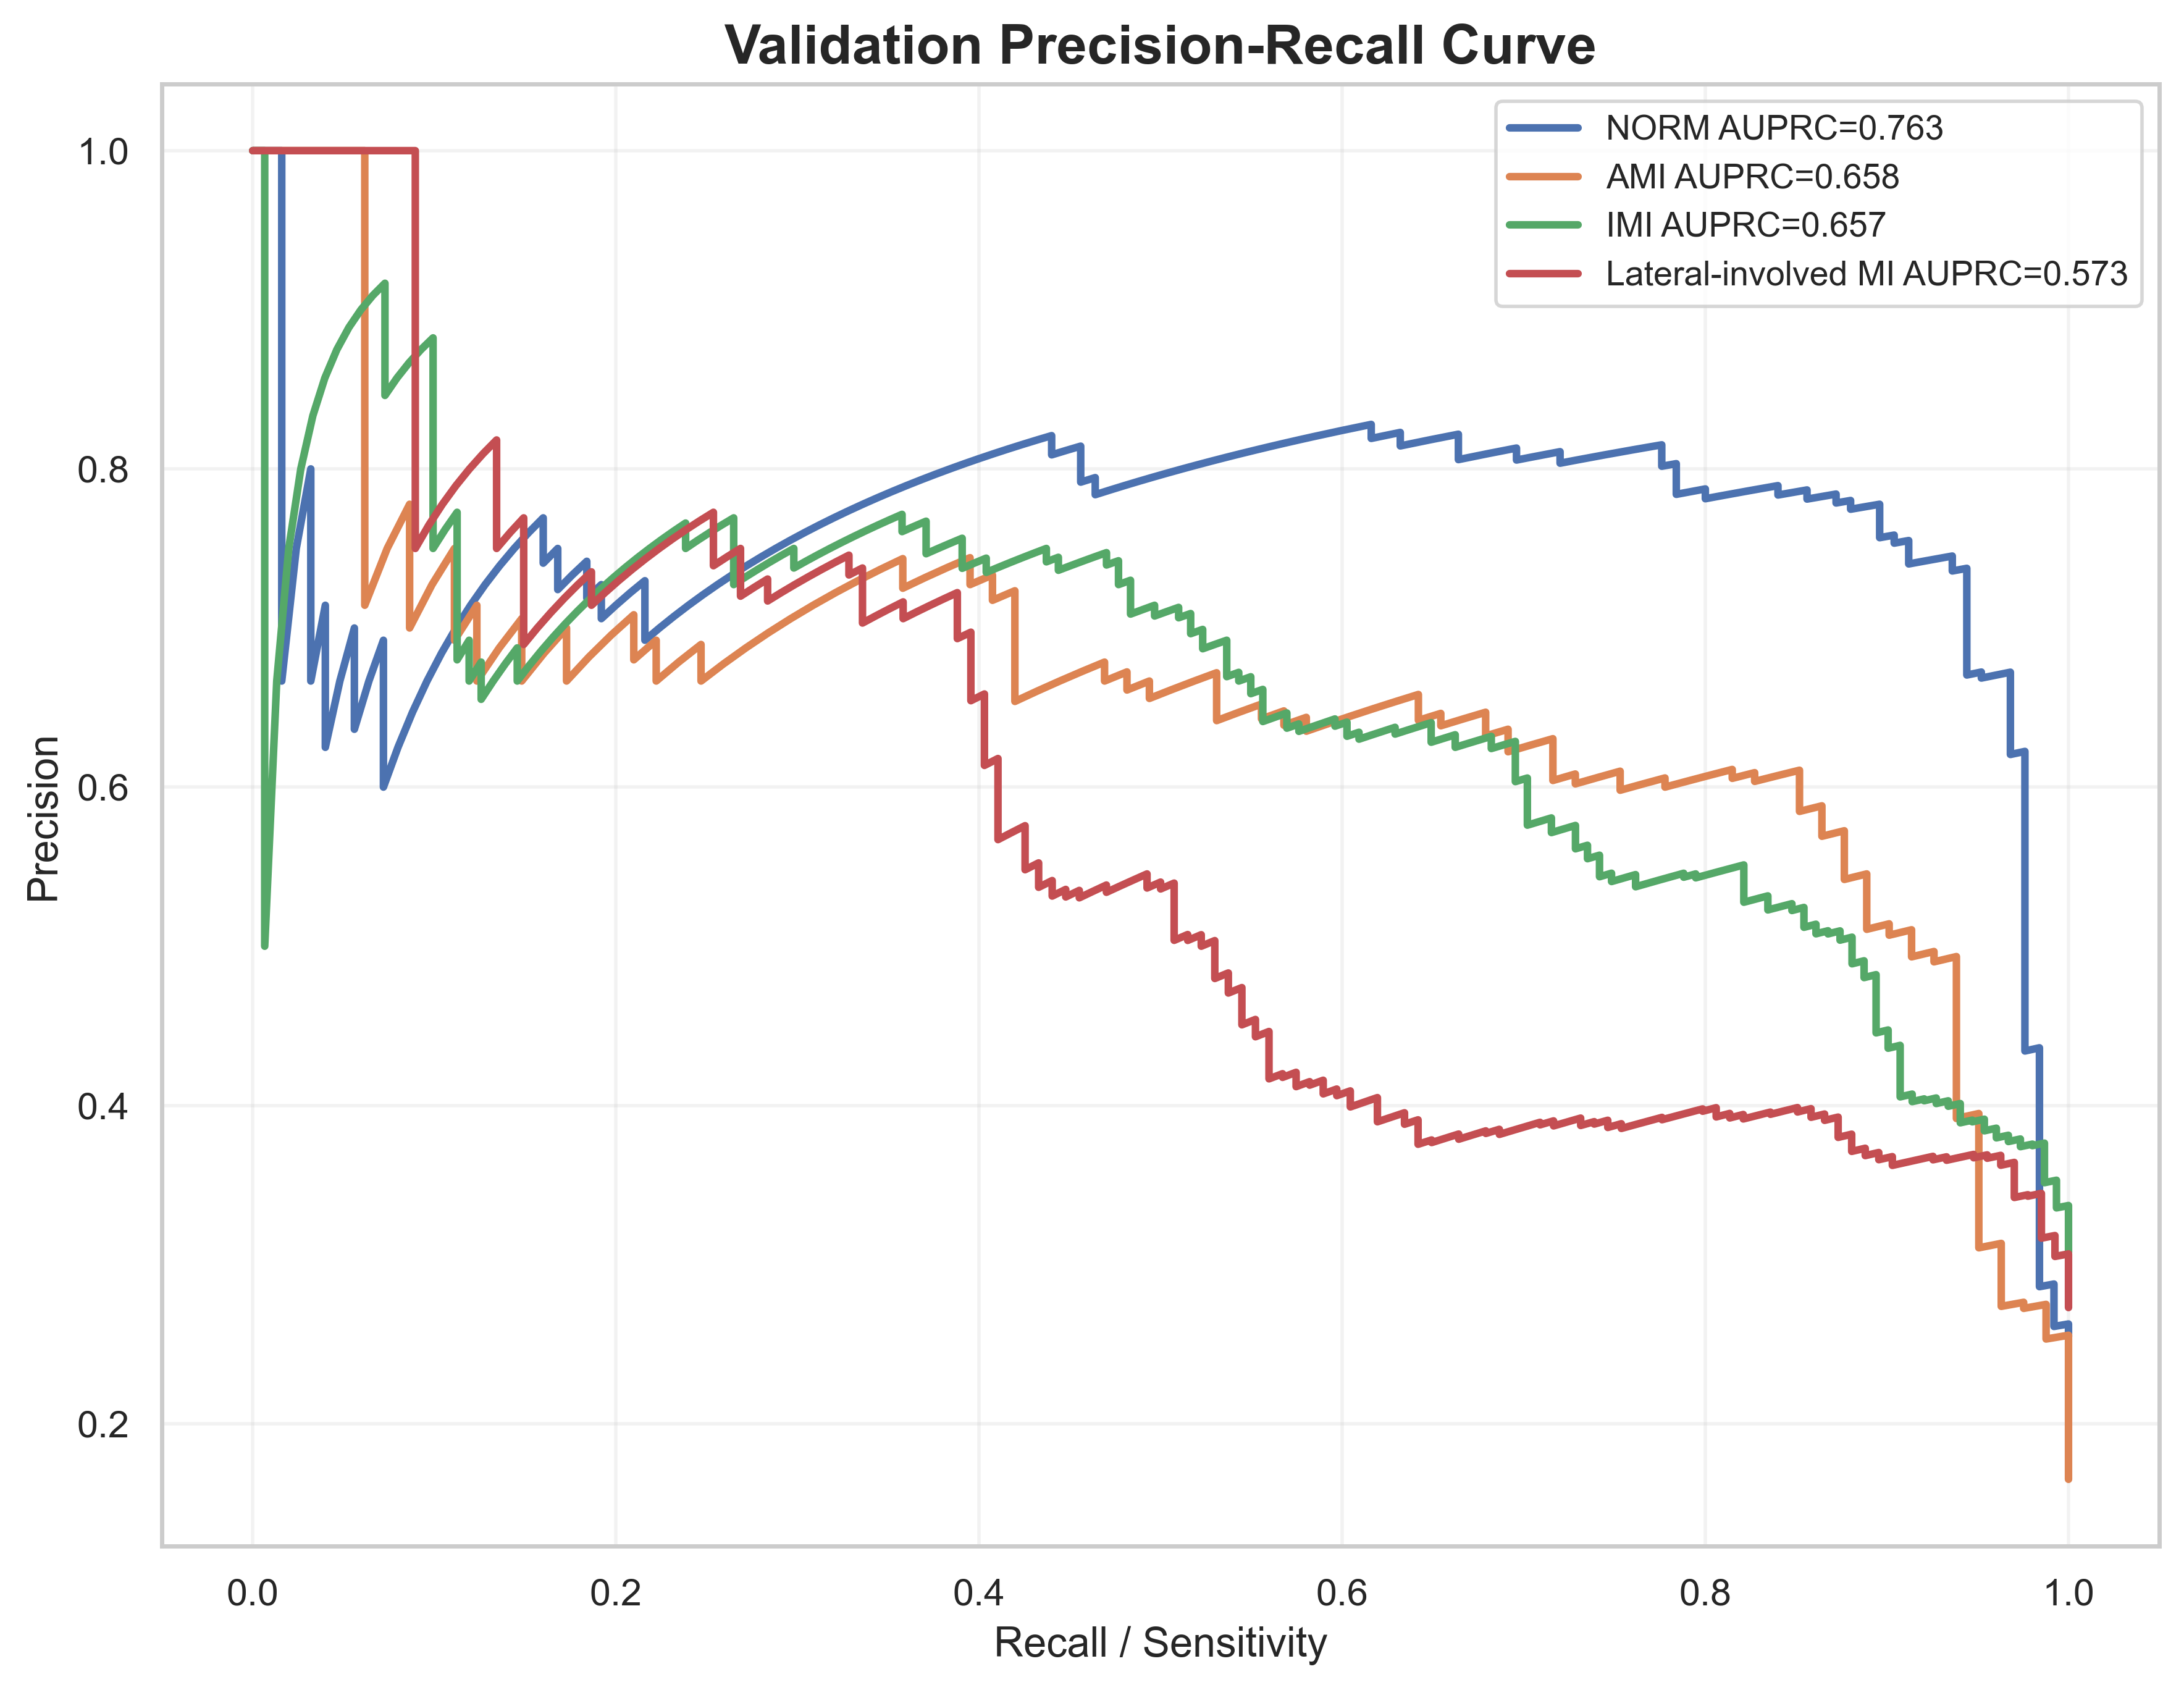

Source data for this figure (header and first rows):
label, recall, precision, auprc
NORM, 1.0, 0.2546, 0.7632
NORM, 1.0, 0.2551, 0.7632
NORM, 1.0, 0.2556, 0.7632
NORM, 1.0, 0.2561, 0.7632
NORM, 1.0, 0.2567, 0.7632
NORM, 1.0, 0.2572, 0.7632
NORM, 1.0, 0.2577, 0.7632
NORM, 1.0, 0.2583, 0.7632
NORM, 1.0, 0.2588, 0.7632
NORM, 1.0, 0.2593, 0.7632
NORM, 1.0, 0.2599, 0.7632
NORM, 1.0, 0.2604, 0.7632
NORM, 1.0, 0.261, 0.7632
NORM, 1.0, 0.2615, 0.7632
NORM, 1.0, 0.2621, 0.7632
NORM, 1.0, 0.2626, 0.7632
NORM, 0.992, 0.2611, 0.7632
NORM, 0.992, 0.2616, 0.7632
NORM, 0.992, 0.2622, 0.7632
NORM, 0.992, 0.2627, 0.7632
NORM, 0.992, 0.2633, 0.7632
NORM, 0.992, 0.2638, 0.7632
NORM, 0.992, 0.2644, 0.7632
NORM, 0.992, 0.265, 0.7632
NORM, 0.992, 0.2655, 0.7632
NORM, 0.992, 0.2661, 0.7632
NORM, 0.992, 0.2667, 0.7632
NORM, 0.992, 0.2672, 0.7632
NORM, 0.992, 0.2678, 0.7632
NORM, 0.992, 0.2684, 0.7632
NORM, 0.992, 0.269, 0.7632
NORM, 0.992, 0.2696, 0.7632
NORM, 0.992, 0.2702, 0.7632
NORM, 0.992, 0.2707, 0.7632
NORM, 0.992, 0.2713, 0.7632
NORM, 0.992, 0.2719, 0.7632
NORM, 0.992, 0.2725, 0.7632
NORM, 0.992, 0.2731, 0.7632
NORM, 0.992, 0.2737, 0.7632
NORM, 0.992, 0.2743, 0.7632
NORM, 0.992, 0.2749, 0.7632
NORM, 0.992, 0.2756, 0.7632
NORM, 0.992, 0.2762, 0.7632
NORM, 0.992, 0.2768, 0.7632
NORM, 0.992, 0.2774, 0.7632
NORM, 0.992, 0.278, 0.7632
NORM, 0.992, 0.2787, 0.7632
NORM, 0.992, 0.2793, 0.7632
NORM, 0.992, 0.2799, 0.7632
NORM, 0.992, 0.2805, 0.7632
NORM, 0.992, 0.2812, 0.7632
NORM, 0.992, 0.2818, 0.7632
NORM, 0.992, 0.2825, 0.7632
NORM, 0.992, 0.2831, 0.7632
NORM, 0.992, 0.2838, 0.7632
NORM, 0.992, 0.2844, 0.7632
NORM, 0.992, 0.2851, 0.7632
NORM, 0.992, 0.2857, 0.7632
NORM, 0.992, 0.2864, 0.7632
NORM, 0.992, 0.287, 0.7632
... 1,908 more rows
